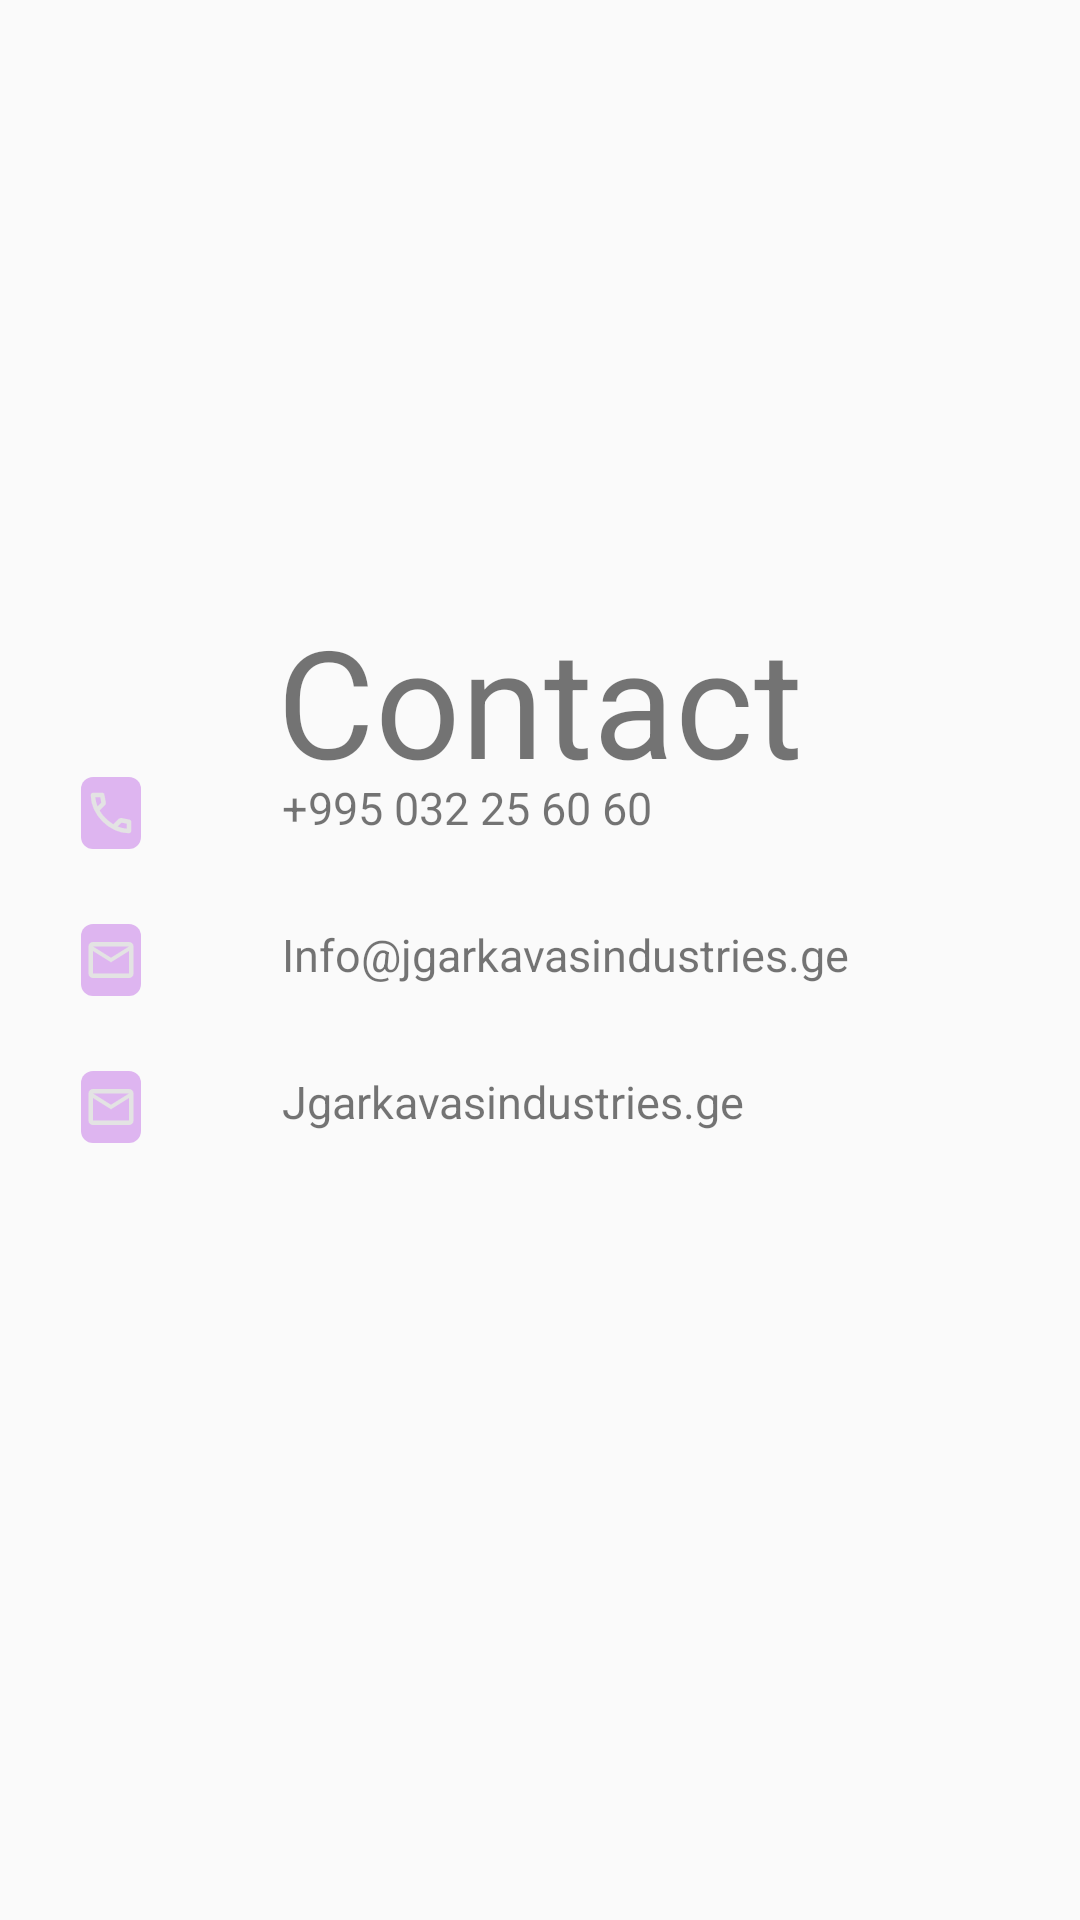

Android layout source for this screen:
<!-- AndroidManifest.xml: application theme Theme.GeorgianDishes -->
<!-- res/layout/fragment_contact.xml -->
<?xml version="1.0" encoding="utf-8"?>
<FrameLayout xmlns:android="http://schemas.android.com/apk/res/android"
    xmlns:tools="http://schemas.android.com/tools"
    android:layout_width="match_parent"
    android:layout_height="match_parent"
    tools:context=".MainPage.MenuFragment.FragmentContact">


    <LinearLayout
        android:layout_width="match_parent"
        android:layout_height="wrap_content"
        android:orientation="vertical"
        android:layout_gravity="center"
        >

        <TextView
            android:id="@+id/textView4"
            android:layout_width="match_parent"
            android:layout_height="wrap_content"
            android:textSize="15sp"
            android:text="+995 032 25 60 60"
            android:layout_margin="25dp"
            android:drawableLeft="@drawable/contact"
            android:drawablePadding="45dp"/>

        <TextView
            android:id="@+id/textView5"
            android:layout_width="match_parent"
            android:layout_height="wrap_content"
            android:text="Info@jgarkavasindustries.ge"
            android:textSize="15sp"
            android:drawablePadding="45dp"
            android:drawableLeft="@drawable/mail"
            android:layout_marginLeft="25dp"/>

        <TextView
            android:id="@+id/textView6"
            android:layout_width="match_parent"
            android:layout_height="wrap_content"
            android:text="Jgarkavasindustries.ge"
            android:layout_margin="25dp"
            android:textSize="15sp"
            android:drawablePadding="45dp"
            android:drawableLeft="@drawable/mail"/>
    </LinearLayout>

    <TextView
        android:id="@+id/textView7"
        android:layout_width="wrap_content"
        android:layout_height="wrap_content"
        android:text="Contact"
        android:textSize="50sp"
        android:layout_gravity="center_horizontal"
        android:layout_marginTop="200dp"/>
</FrameLayout>
<!-- resources referenced by this layout -->
<resources>
  <!-- drawable contact (drawable) -->
  <vector xmlns:android="http://schemas.android.com/apk/res/android"
      android:width="24dp"
      android:height="24dp"
      android:viewportWidth="960"
      android:viewportHeight="960">
  
    
    <path
        android:pathData="M80,160a160,160 0 0,1 160,-160h480a160,160 0 0,1 160,160v640a160,160 0 0,1 -160,160H240a160,160 0 0,1 -160,-160V160z"
        android:fillColor="#7CC16EE7"/>
  
    
    <group
        android:scaleX="0.75"
        android:scaleY="0.75"
        android:translateX="120"
        android:translateY="120">
  
      <path
          android:pathData="M798,840q-125,0 -247,-54.5T329,631Q229,531 174.5,409T120,162q0,-18 12,-30t30,-12h162q14,0 25,9.5t13,22.5l26,140q2,16 -1,27t-11,19l-97,98q20,37 47.5,71.5T387,574q31,31 65,57.5t72,48.5l94,-94q9,-9 23.5,-13.5T670,570l138,28q14,4 23,14.5t9,23.5v162q0,18 -12,30t-30,12ZM241,360l66,-66 -17,-94h-89q5,41 14,81t26,79ZM599,718q39,17 79.5,27t81.5,13v-88l-94,-19 -67,67ZM241,360ZM599,718Z"
          android:fillColor="#e3e3e3"/>
  
    </group>
  </vector>
  <!-- drawable mail (drawable) -->
  <vector xmlns:android="http://schemas.android.com/apk/res/android"
      android:width="24dp"
      android:height="24dp"
      android:viewportWidth="960"
      android:viewportHeight="960">
  
    <path
        android:pathData="M80,160a160,160 0 0,1 160,-160h480a160,160 0 0,1 160,160v640a160,160 0 0,1 -160,160H240a160,160 0 0,1 -160,-160V160z"
        android:fillColor="#7CC16EE7"/>
  
    <group
        android:scaleX="0.75"
        android:scaleY="0.75"
        android:translateX="120"
        android:translateY="120">
  
      <path
          android:pathData="M160,800q-33,0 -56.5,-23.5T80,720v-480q0,-33 23.5,-56.5T160,160h640q33,0 56.5,23.5T880,240v480q0,33 -23.5,56.5T800,800L160,800ZM480,520L160,320v400h640v-400L480,520ZM480,440L800,240L160,240l320,200ZM160,320v-80,480 -400Z"
          android:fillColor="#e3e3e3"/>
    </group>
  
  </vector>
  <style name="Theme.GeorgianDishes" parent="Base.Theme.GeorgianDishes" />
  <style name="Base.Theme.GeorgianDishes" parent="Theme.AppCompat.DayNight.NoActionBar">
          
          
      </style>
</resources>
